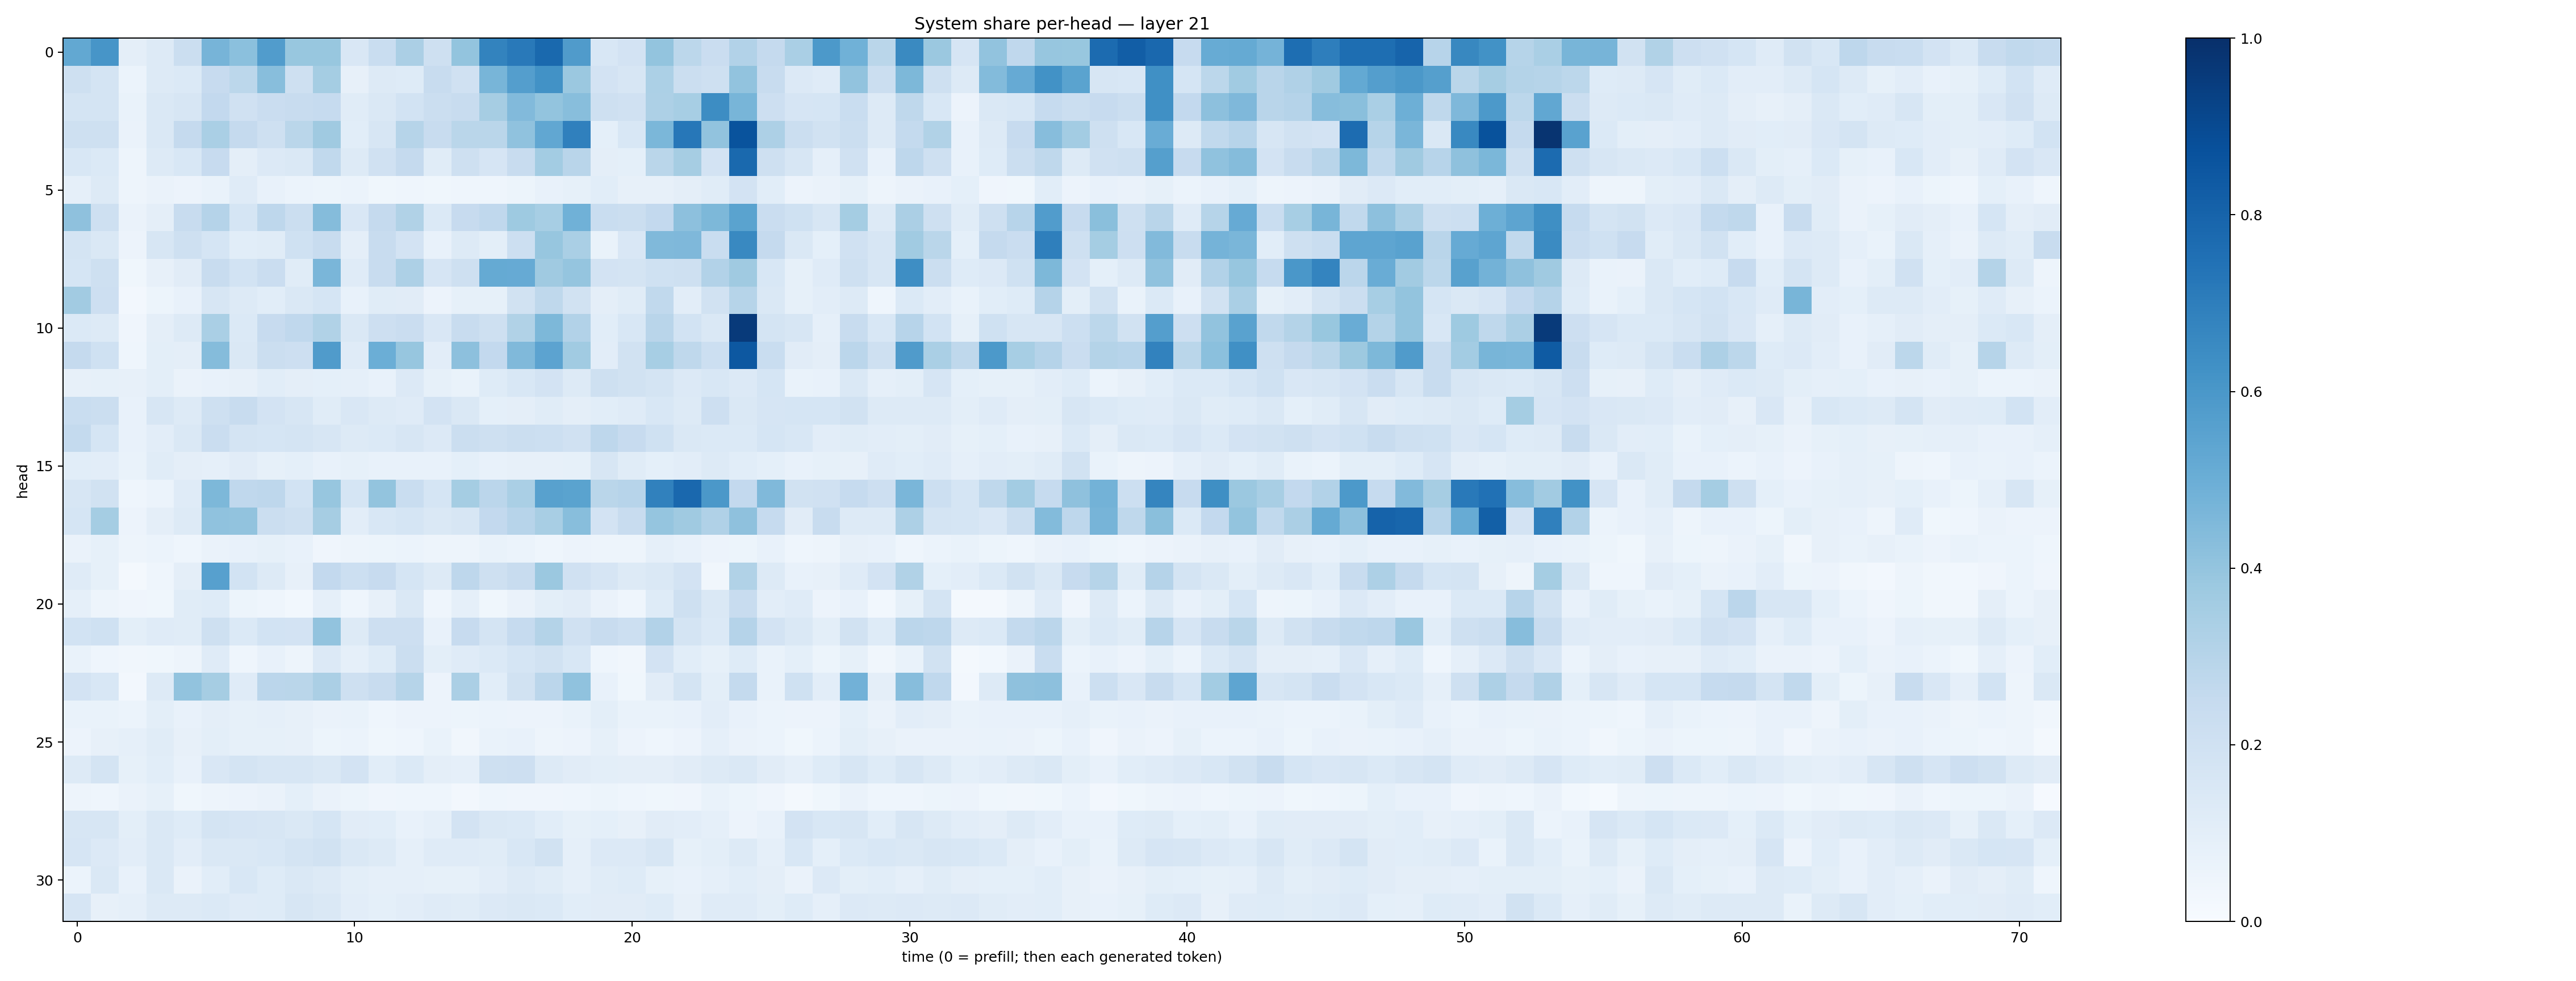

The data file committed next to this chart (first rows):
0.5258368, 0.60753214, 0.09605746, 0.12637736, 0.2208781, 0.4710315, 0.42014018, 0.57743794, 0.3867843, 0.38725632, 0.15176482, 0.23074046, 0.33498043, 0.20687927, 0.40069756, 0.6781479, 0.7160503, 0.77878517, 0.5813673, 0.15450491, 0.18102664, 0.399955, 0.2787619, 0.22732934
0.2043, 0.1779, 0.06079, 0.1251, 0.137, 0.2453, 0.2789, 0.4267, 0.2047, 0.3537, 0.07878, 0.1268, 0.122, 0.2401, 0.198, 0.465, 0.5678, 0.6213, 0.3816, 0.1812, 0.1596, 0.3289, 0.2261, 0.2048
0.1762, 0.1728, 0.06996, 0.1439, 0.1588, 0.2596, 0.1953, 0.2275, 0.2367, 0.2481, 0.1154, 0.1459, 0.1836, 0.2197, 0.239, 0.3483, 0.442, 0.3997, 0.426, 0.2101, 0.1967, 0.3247, 0.3441, 0.6428
0.2035, 0.2068, 0.06406, 0.1452, 0.2521, 0.3395, 0.2521, 0.2082, 0.2864, 0.369, 0.1065, 0.1616, 0.3004, 0.2413, 0.2883, 0.2866, 0.4086, 0.5293, 0.689, 0.09282, 0.1535, 0.4584, 0.7249, 0.4062
0.1531, 0.1369, 0.04769, 0.1317, 0.1557, 0.2455, 0.09408, 0.135, 0.1448, 0.2643, 0.1304, 0.1971, 0.2525, 0.1153, 0.205, 0.1663, 0.2385, 0.3593, 0.292, 0.09578, 0.09307, 0.2889, 0.3485, 0.1813
0.08976, 0.1324, 0.05033, 0.06499, 0.05673, 0.06981, 0.119, 0.0781, 0.05933, 0.05411, 0.05908, 0.03832, 0.04365, 0.03699, 0.04346, 0.04307, 0.05137, 0.07453, 0.08538, 0.1087, 0.08012, 0.07907, 0.09472, 0.1166
0.4117, 0.2055, 0.06512, 0.09563, 0.2388, 0.3034, 0.169, 0.2755, 0.2188, 0.436, 0.1493, 0.2539, 0.3156, 0.1373, 0.246, 0.2663, 0.3716, 0.346, 0.4875, 0.2336, 0.2231, 0.2586, 0.4173, 0.4543
0.1721, 0.1447, 0.05728, 0.1599, 0.2046, 0.1715, 0.1058, 0.1163, 0.2026, 0.2387, 0.09651, 0.2386, 0.1811, 0.07763, 0.1282, 0.09965, 0.2167, 0.3927, 0.3361, 0.0702, 0.1505, 0.4479, 0.4504, 0.2334
0.171, 0.2063, 0.03692, 0.08059, 0.1096, 0.2344, 0.1872, 0.2285, 0.1133, 0.4634, 0.1176, 0.2404, 0.3249, 0.1678, 0.2108, 0.5195, 0.5129, 0.37, 0.3976, 0.1806, 0.1788, 0.1996, 0.2096, 0.3104
0.3594, 0.2139, 0.02567, 0.05234, 0.07572, 0.1578, 0.1288, 0.1087, 0.1407, 0.1699, 0.07698, 0.1137, 0.1107, 0.05619, 0.08472, 0.08519, 0.189, 0.2712, 0.1945, 0.09582, 0.1169, 0.2623, 0.1041, 0.1884
0.1404, 0.1274, 0.0429, 0.09575, 0.1305, 0.3371, 0.1369, 0.2454, 0.2664, 0.3158, 0.1478, 0.2143, 0.2287, 0.15, 0.2393, 0.2046, 0.3155, 0.4539, 0.3115, 0.1078, 0.1531, 0.2906, 0.1865, 0.1453
0.2519, 0.2021, 0.04527, 0.09848, 0.09503, 0.4355, 0.1463, 0.2238, 0.2131, 0.5813, 0.1173, 0.4998, 0.3933, 0.1054, 0.4172, 0.2602, 0.4457, 0.5441, 0.3637, 0.1029, 0.1884, 0.3461, 0.2722, 0.2174
0.07936, 0.08387, 0.08185, 0.1003, 0.06517, 0.07409, 0.08028, 0.1067, 0.09602, 0.09214, 0.08906, 0.07469, 0.1335, 0.08322, 0.07029, 0.1239, 0.1551, 0.1799, 0.1256, 0.2059, 0.1907, 0.1731, 0.1345, 0.1552
0.233, 0.2225, 0.07677, 0.1598, 0.127, 0.2051, 0.2373, 0.1815, 0.1615, 0.1135, 0.1507, 0.1285, 0.1199, 0.1815, 0.143, 0.09171, 0.09711, 0.1164, 0.09437, 0.1055, 0.1199, 0.1561, 0.1282, 0.2128
0.2555, 0.1716, 0.07577, 0.1033, 0.141, 0.2293, 0.1721, 0.1684, 0.1777, 0.1622, 0.1318, 0.1404, 0.164, 0.1342, 0.222, 0.2054, 0.2248, 0.2181, 0.1967, 0.2745, 0.2434, 0.2008, 0.1442, 0.1378
0.1066, 0.1028, 0.06805, 0.1138, 0.09663, 0.08776, 0.1125, 0.08491, 0.09254, 0.07771, 0.08276, 0.07571, 0.07573, 0.07448, 0.09363, 0.07316, 0.07958, 0.08007, 0.08309, 0.1605, 0.117, 0.09202, 0.1023, 0.1266
0.1585, 0.1916, 0.04639, 0.06125, 0.1172, 0.4538, 0.2682, 0.2762, 0.1846, 0.3924, 0.1703, 0.4015, 0.2333, 0.1696, 0.3551, 0.2829, 0.3392, 0.5568, 0.5494, 0.2858, 0.2937, 0.6871, 0.7851, 0.5958
0.1692, 0.3553, 0.05775, 0.09622, 0.1256, 0.4069, 0.4028, 0.2257, 0.2067, 0.3483, 0.1025, 0.1562, 0.1697, 0.1432, 0.1611, 0.2592, 0.2941, 0.3433, 0.427, 0.1805, 0.2348, 0.3961, 0.3697, 0.3174
0.0644, 0.08279, 0.04945, 0.06051, 0.04475, 0.06504, 0.07152, 0.08238, 0.07655, 0.04003, 0.04823, 0.05119, 0.05861, 0.04812, 0.04971, 0.06821, 0.05869, 0.04655, 0.05639, 0.04939, 0.04752, 0.08818, 0.07522, 0.05798
0.1195, 0.08395, 0.02229, 0.04324, 0.09487, 0.5624, 0.1855, 0.1275, 0.07971, 0.2611, 0.2161, 0.2444, 0.1704, 0.1305, 0.2769, 0.2066, 0.2401, 0.379, 0.1992, 0.1668, 0.1287, 0.1464, 0.1805, 0.03348
0.08868, 0.05015, 0.04293, 0.03835, 0.115, 0.1221, 0.05212, 0.04436, 0.03006, 0.08708, 0.04364, 0.08195, 0.1451, 0.04544, 0.0896, 0.03828, 0.06636, 0.1007, 0.1105, 0.06278, 0.04559, 0.1217, 0.2097, 0.1436
0.1873, 0.2021, 0.1004, 0.12, 0.116, 0.2073, 0.1371, 0.1857, 0.1816, 0.4041, 0.1311, 0.2137, 0.214, 0.0752, 0.2458, 0.179, 0.2476, 0.3066, 0.1975, 0.2359, 0.2157, 0.312, 0.1721, 0.1387
0.06846, 0.0453, 0.03317, 0.03566, 0.05009, 0.1206, 0.045, 0.07146, 0.05002, 0.1347, 0.08863, 0.1212, 0.2254, 0.09849, 0.1183, 0.1399, 0.1717, 0.1892, 0.1536, 0.04346, 0.03339, 0.1836, 0.1078, 0.08532
0.1834, 0.1537, 0.02523, 0.1275, 0.4037, 0.3506, 0.1188, 0.2849, 0.2875, 0.3358, 0.2094, 0.238, 0.2971, 0.05824, 0.3356, 0.1075, 0.1926, 0.2829, 0.4085, 0.07275, 0.03887, 0.1131, 0.1743, 0.1011
0.07009, 0.06951, 0.06124, 0.1008, 0.07094, 0.09727, 0.08275, 0.08704, 0.07859, 0.0661, 0.06966, 0.04633, 0.05529, 0.05471, 0.05273, 0.0601, 0.05694, 0.05708, 0.06699, 0.09845, 0.06675, 0.06725, 0.07506, 0.1038
0.05593, 0.07928, 0.08642, 0.1164, 0.08194, 0.09906, 0.08418, 0.08316, 0.08159, 0.05399, 0.0623, 0.03732, 0.04576, 0.06971, 0.03443, 0.0701, 0.07699, 0.04827, 0.05708, 0.08298, 0.05649, 0.04487, 0.05608, 0.08861
0.1261, 0.1747, 0.0827, 0.1061, 0.07342, 0.1485, 0.1768, 0.1568, 0.1604, 0.1432, 0.1831, 0.107, 0.1371, 0.09455, 0.08742, 0.2099, 0.2113, 0.1294, 0.1125, 0.09906, 0.09683, 0.09667, 0.1095, 0.1254
0.04731, 0.04516, 0.06378, 0.08465, 0.03851, 0.0498, 0.05705, 0.06418, 0.09053, 0.06286, 0.0535, 0.04185, 0.04605, 0.04373, 0.02645, 0.0454, 0.04115, 0.03913, 0.04505, 0.05302, 0.04509, 0.03653, 0.04172, 0.06846
0.1623, 0.1628, 0.09876, 0.1472, 0.1227, 0.1777, 0.1641, 0.1595, 0.1421, 0.1701, 0.1102, 0.106, 0.07301, 0.08885, 0.1827, 0.1464, 0.1385, 0.1068, 0.08556, 0.09106, 0.08183, 0.1099, 0.1016, 0.08793
0.1669, 0.1345, 0.1042, 0.1451, 0.1032, 0.1465, 0.1484, 0.1555, 0.1761, 0.1888, 0.1417, 0.1304, 0.08904, 0.1177, 0.1177, 0.1157, 0.1542, 0.1925, 0.08741, 0.1336, 0.1331, 0.1613, 0.0841, 0.09979
0.05965, 0.1434, 0.07612, 0.1427, 0.06614, 0.106, 0.1527, 0.1249, 0.1433, 0.1276, 0.09908, 0.0863, 0.08963, 0.08574, 0.08389, 0.103, 0.1295, 0.1159, 0.08611, 0.115, 0.1216, 0.08446, 0.07238, 0.08886
0.1649, 0.08198, 0.08886, 0.1265, 0.1284, 0.1383, 0.1206, 0.1225, 0.1577, 0.1415, 0.1047, 0.09184, 0.1043, 0.1209, 0.1158, 0.1366, 0.1452, 0.14, 0.109, 0.1122, 0.1108, 0.1241, 0.0804, 0.1195
